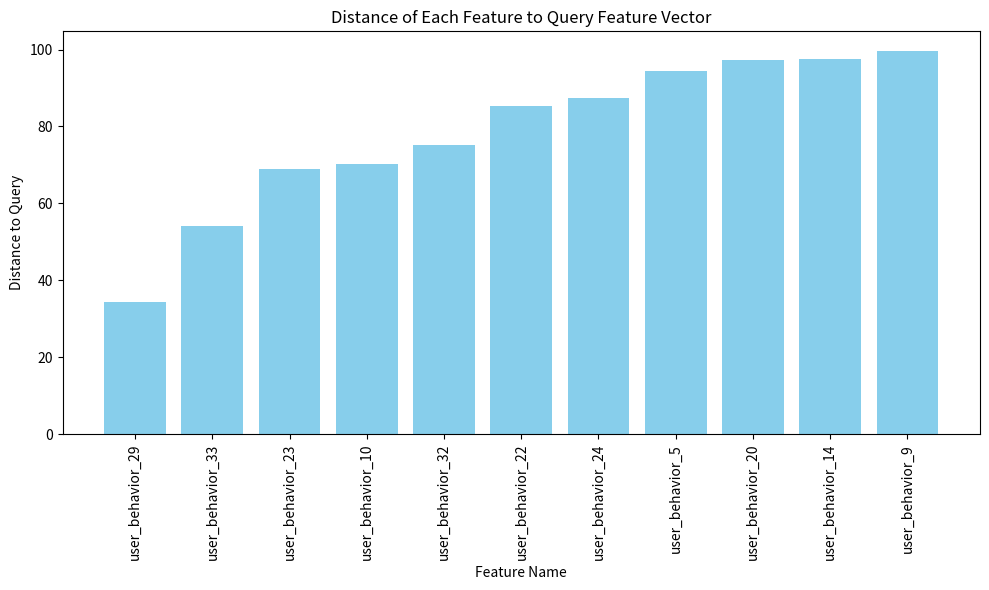

Generate this figure with matplotlib:
import random
import numpy as np
from matplotlib import pyplot as plt

class EmbeddingTreeNode:
    def __init__(self, feature_name, weight, embedding):
        self.feature_name = feature_name
        self.embedding = embedding
        self.weight = weight
        self.left = None
        self.right = None
        self.parent = None


class EmbeddingTree:
    def __init__(self, distance_threshold):
        self.root = None
        self.distance_threshold = distance_threshold  # 距离阈值

    def embedding_distance(self, embedding1, embedding2):
        """计算两个嵌入向量之间的欧氏距离"""
        return np.linalg.norm(np.array(embedding1) - np.array(embedding2))


    def _print_tree(self, node, depth=0, side="Root"):
        """递归打印二叉树的结构"""
        if node is not None:
            print(" " * (depth * 4) + f"{side} - {node.feature_name} (Weight: {node.weight})")
            self._print_tree(node.left, depth + 1, "Left")
            self._print_tree(node.right, depth + 1, "Right")

    def insert(self, feature_name, embedding, weight):
        # print(f"\n[插入] 开始插入节点: {feature_name}, Weight: {weight}")
        # print("[插入] 插入前的树结构:")
        self._print_tree(self.root)

        new_node = EmbeddingTreeNode(feature_name, weight, embedding)

        if self.root is None:
            self.root = new_node
            print(f"[插入] 根节点为空，将 {feature_name} 作为根节点插入.")
            return

        # 向树中插入新节点
        self._insert_node(new_node)

        print("[插入] 插入后的树结构:")
        self._print_tree(self.root)

    def _insert_node(self, new_node):
        # 将新节点插入到树的底部
        self._insert_to_bottom(new_node)
        self._heapify_up(new_node)

    def _insert_to_bottom(self, new_node):
        # 将新节点插入到树的最底部（即最后一层）
        current = self.root
        queue = [current]
        while queue:
            node = queue.pop(0)
            if node.left is None:
                node.left = new_node
                new_node.parent = node  # 设置父节点
                print(f"[插入] 插入到 {node.feature_name} 的左子树: {new_node.feature_name}")
                return
            else:
                queue.append(node.left)

            if node.right is None:
                node.right = new_node
                new_node.parent = node  # 设置父节点
                print(f"[插入] 插入到 {node.feature_name} 的右子树: {new_node.feature_name}")
                return
            else:
                queue.append(node.right)

    def _heapify_up(self, new_node):
        # 上浮操作，确保堆的性质得到维护
        current = new_node
        while current != self.root and current.weight > current.parent.weight:
            # 交换当前节点与父节点
            print(f"[上浮] 当前节点: {current.feature_name}, 父节点: {current.parent.feature_name}")
            self._swap(current, current.parent)
            current = current.parent

    def _swap(self, node1, node2):
        # 交换节点1和节点2的值
        node1.feature_name, node2.feature_name = node2.feature_name, node1.feature_name
        node1.weight, node2.weight = node2.weight, node1.weight
        node1.embedding, node2.embedding = node2.embedding, node1.embedding

    def search(self, query_embedding):
        print(f"\n[查询] 开始查询，查询特征嵌入: {query_embedding}")

        results = []

        def _search_recursive(node):
            if node is None:
                return
            distance = self.embedding_distance(query_embedding, node.embedding)
            # print(
            #     f"[查询] 当前节点: {node.feature_name}, Weight: {node.weight}, 距离: {distance}")
            if distance <= self.distance_threshold:
                # print(f"[查询] 节点 {node.feature_name} 符合查询条件，添加到结果集中.")
                results.append((node.feature_name, node.weight, distance))
            _search_recursive(node.left)
            _search_recursive(node.right)

        _search_recursive(self.root)

        # 返回符合条件的结果
        sorted_results = sorted(results, key=lambda x: (x[2], -x[1]))  # 按距离和权重排序
        length = len(sorted_results)
        print(f"[查询] 查询完成，共 {length} 项符合条件，结果排序如下:")
        for result in sorted_results:
            print(f"  - 节点: {result[0]}, Weight: {result[1]}, 距离: {result[2]}")
        # self._print_tree(self.root)
        return sorted_results


def main():
    # 初始化树
    simhash_tree = EmbeddingTree(distance_threshold=100)

    # 生成并插入31条随机特征数据
    feature_vectors = []
    for i in range(50):
        # 直接生成嵌入向量
        feature_vector = [random.uniform(1.0, 100.0) for _ in range(5)]  # 随机生成浮点数嵌入向量
        feature_vectors.append(feature_vector)

        # 随机生成权重
        weight = random.randint(1, 30)
        # 插入到树中
        simhash_tree.insert(f"user_behavior_{i}", feature_vector, weight)

    # 查询特征嵌入向量
    query_vector = [random.uniform(1.0, 100.0) for _ in range(5)]
    print(query_vector)
    query_vector = [1,5,8,6,7]
    # 示例查询向量
    results = simhash_tree.search(query_vector)
    # print(results)
    if len(results) < 2:
        print("查询结果不足两项，无法打印详细信息")
        return

    # 输出查询结果
    # print(results[0])
    # print(results[0][0].split("_")[-1])
    # print(feature_vectors[int(results[0][0].split("_")[-1])])
    # print(results[1])
    # print(results[1][0].split("_")[-1])
    # print(feature_vectors[int(results[1][0].split("_")[-1])])

    # 绘制查询结果的距离分布图
    feature_names = [result[0] for result in results]
    distances = [result[2] for result in results]
    weights = [result[1] for result in results]

    plt.figure(figsize=(10, 6))
    plt.bar(feature_names, distances, color='skyblue')
    plt.xlabel("Feature Name")
    plt.ylabel("Distance to Query")
    plt.title("Distance of Each Feature to Query Feature Vector")
    plt.xticks(rotation=90)
    plt.tight_layout()

    # 保存图像到文件
    # plt.savefig("./plot_set/EuclideanDistance.png")
    plt.show()


if __name__ == "__main__":
    main()